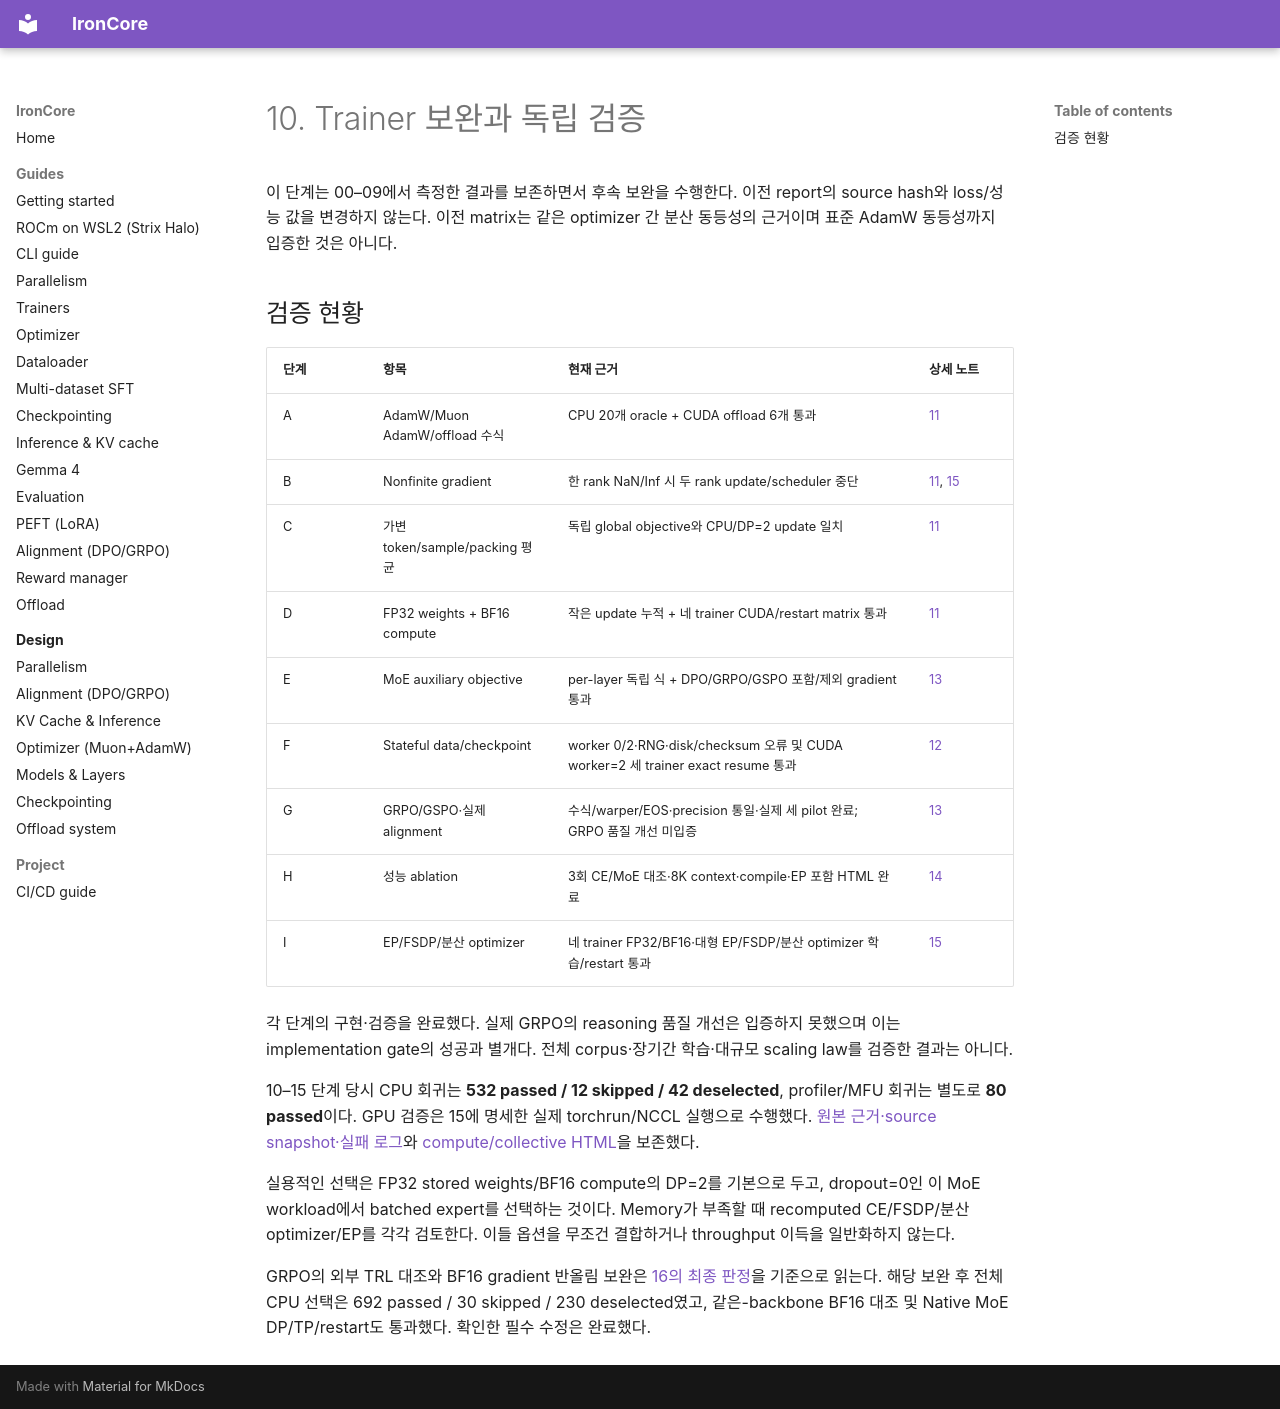

repository: haanjack/ironcore · page: notes/10-trainer-remediation/index.html · generator: mkdocs

# 10. Trainer 보완과 독립 검증

이 단계는 00–09에서 측정한 결과를 보존하면서 후속 보완을 수행한다. 이전 report의 source hash와 loss/성능 값을 변경하지 않는다. 이전 matrix는 같은 optimizer 간 분산 동등성의 근거이며 표준 AdamW 동등성까지 입증한 것은 아니다.

## 검증 현황

| 단계 | 항목 | 현재 근거 | 상세 노트 |
|---|---|---|---|
| A | AdamW/Muon AdamW/offload 수식 | CPU 20개 oracle + CUDA offload 6개 통과 | [11](11-numerics-and-precision.md) |
| B | Nonfinite gradient | 한 rank NaN/Inf 시 두 rank update/scheduler 중단 | [11](11-numerics-and-precision.md), [15](15-distributed-training.md) |
| C | 가변 token/sample/packing 평균 | 독립 global objective와 CPU/DP=2 update 일치 | [11](11-numerics-and-precision.md) |
| D | FP32 weights + BF16 compute | 작은 update 누적 + 네 trainer CUDA/restart matrix 통과 | [11](11-numerics-and-precision.md) |
| E | MoE auxiliary objective | per-layer 독립 식 + DPO/GRPO/GSPO 포함/제외 gradient 통과 | [13](13-alignment-contracts.md) |
| F | Stateful data/checkpoint | worker 0/2·RNG·disk/checksum 오류 및 CUDA worker=2 세 trainer exact resume 통과 | [12](12-stateful-data-and-checkpoints.md) |
| G | GRPO/GSPO·실제 alignment | 수식/warper/EOS·precision 통일·실제 세 pilot 완료; GRPO 품질 개선 미입증 | [13](13-alignment-contracts.md) |
| H | 성능 ablation | 3회 CE/MoE 대조·8K context·compile·EP 포함 HTML 완료 | [14](14-performance-remediation.md) |
| I | EP/FSDP/분산 optimizer | 네 trainer FP32/BF16·대형 EP/FSDP/분산 optimizer 학습/restart 통과 | [15](15-distributed-training.md) |

각 단계의 구현·검증을 완료했다. 실제 GRPO의 reasoning 품질 개선은 입증하지 못했으며 이는 implementation gate의 성공과 별개다. 전체 corpus·장기간 학습·대규모 scaling law를 검증한 결과는 아니다.

10–15 단계 당시 CPU 회귀는 **532 passed / 12 skipped / 42 deselected**, profiler/MFU 회귀는 별도로 **80 passed**이다. GPU 검증은 15에 명세한 실제 torchrun/NCCL 실행으로 수행했다. [원본 근거·source snapshot·실패 로그](artifacts/2026-10-07-remediation/README.md)와 [compute/collective HTML](profiling-remediation/profile_report.html)을 보존했다.

실용적인 선택은 FP32 stored weights/BF16 compute의 DP=2를 기본으로 두고, dropout=0인 이 MoE workload에서 batched expert를 선택하는 것이다. Memory가 부족할 때 recomputed CE/FSDP/분산 optimizer/EP를 각각 검토한다. 이들 옵션을 무조건 결합하거나 throughput 이득을 일반화하지 않는다.

GRPO의 외부 TRL 대조와 BF16 gradient 반올림 보완은 [16의 최종 판정](16-grpo-trl-reference.md)을 기준으로 읽는다. 해당 보완 후 전체 CPU 선택은 692 passed / 30 skipped / 230 deselected였고, 같은-backbone BF16 대조 및 Native MoE DP/TP/restart도 통과했다. 확인한 필수 수정은 완료했다.
